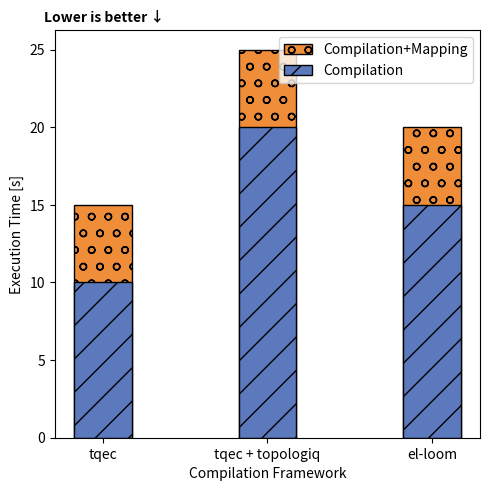

Reproduce this figure in Python. (Note: this script raises an exception after producing the figure.)
import numpy as np
import matplotlib.pyplot as plt


def plot_compilation_comparison(tqec_et, tqec_topologiq_et, el_loom_et, filename: str = ""):
    
    section_titles = ["tqec", "tqec + topologiq", "el-loom"]

    compiled = [tqec_et[0], tqec_topologiq_et[0], el_loom_et[0]]
    compiled_mapped = [tqec_et[1], tqec_topologiq_et[1], el_loom_et[1]]

    # Extract values
    x = np.arange(3)
    width = 0.35

    # Pastel colors
    pastel_blue = "#5c79bd"
    pastel_orange = "#ef8d38"

    # Create depth statistics
    fig, ax = plt.subplots(figsize=(5, 5))

    ax.bar(x, compiled_mapped, width,
        label="Compilation+Mapping", color=pastel_orange,
        hatch='o', edgecolor='black')

    ax.bar(x, compiled, width,
           label="Compilation", color=pastel_blue,
           hatch='/', edgecolor='black')

    ax.set_xticks(x)
    ax.set_xticklabels(section_titles)
    ax.set_xlabel("Compilation Framework")
    ax.set_ylabel("Execution Time [s]")
    ax.legend()

    # Add annotation
    ax.text(-0.025, 1.05, 'Lower is better ↓',
            transform=ax.transAxes,
            fontsize=10,
            fontweight='bold',
            va='top',
            ha='left')

    fig.tight_layout()
    fig.savefig(f"{filename}", dpi=300)
    plt.show()


def perform_surgery_comparison():
    # TODO: Show time taken for compiling 10 logical qubits
    # TODO: Show time taken for mapping the generated circuit

    # TODO: Create timing for different surgery frameworks

    tqec_et = [10, 15]
    tqec_topologiq_et = [20, 25]
    el_loom_et = [15, 20]

    plot_compilation_comparison(tqec_et,
                                tqec_topologiq_et,
                                el_loom_et,
                                "experiments/evaluation/scalability/surgery_compilation_comparison.png")

if __name__ == "__main__":
    perform_surgery_comparison()
